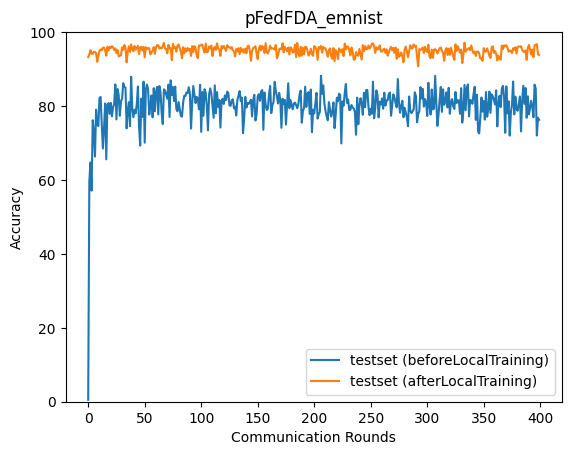

Data behind this chart, as committed beside it:
epoch, accuracy_test_before, accuracy_test_after
0, 0.5237, 93.25
1, 59.57, 93.92
2, 64.74, 95.1
3, 57.11, 94.17
4, 76.17, 94.11
5, 73.14, 94.65
6, 66.35, 94.61
7, 79.02, 94.31
8, 74.97, 91.98
9, 74.58, 93.65
10, 82.19, 94.95
11, 82.44, 95.32
12, 74.91, 95.07
13, 68.52, 95.77
14, 74.11, 95.84
15, 80.7, 95.1
16, 65.58, 93.64
17, 80.3, 96.04
18, 80.8, 95.02
19, 77.89, 95.99
20, 80.85, 95.72
21, 77.23, 96.2
22, 79.57, 95.91
23, 80.71, 95.1
24, 85.83, 95.62
25, 76.39, 94.39
26, 84.59, 95.15
27, 82.85, 93.43
28, 77.37, 93.57
29, 81.37, 93.74
30, 81.95, 95.91
31, 86.19, 95.21
32, 85.13, 96.52
33, 84.99, 95.76
34, 73.95, 91.81
35, 78.76, 94.74
36, 81.03, 96.16
37, 74.56, 94.64
38, 87.92, 96.65
39, 79.36, 95.45
40, 76.99, 94.82
41, 79.01, 96.26
42, 78.02, 95.24
43, 80.54, 95.66
44, 85.31, 96.3
45, 74.5, 94.09
46, 69.29, 95.86
47, 82.01, 96.03
48, 77.07, 95
49, 86.61, 95.98
50, 70.08, 93.18
51, 84.43, 95.94
52, 85.81, 95.44
53, 84.54, 95.65
54, 77.7, 95.66
55, 80.03, 93.98
56, 82.86, 94.56
57, 76.95, 95.01
58, 84.83, 95.98
59, 78.59, 94.14
... 340 more rows
